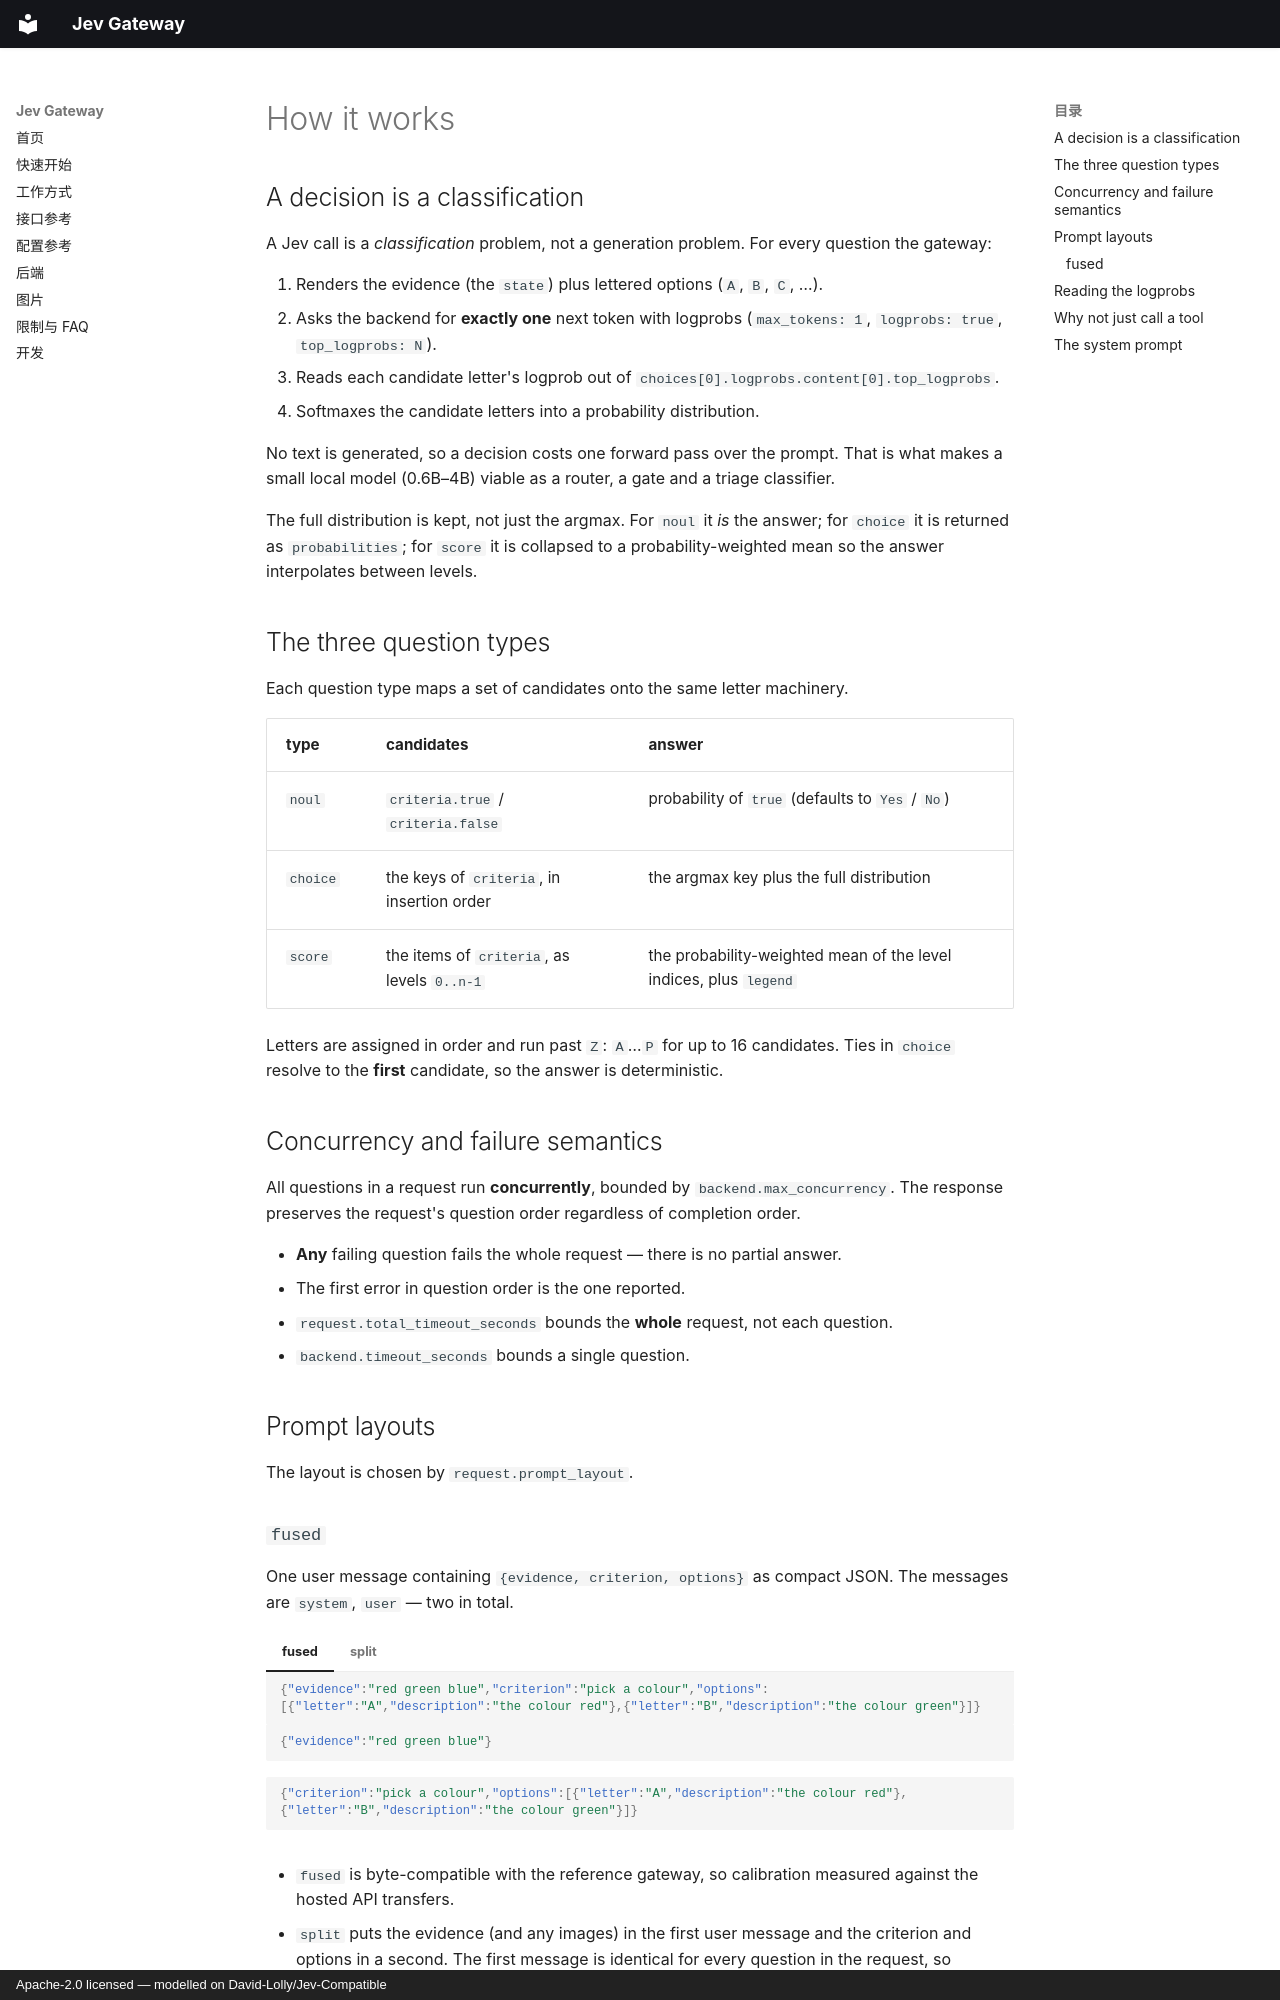

repository: jermeyhu/jev-gateway · page: how-it-works.en/index.html · generator: mkdocs · copyright: Apache-2.0 licensed — modelled on David-Lolly/Jev-Compatible

# How it works

## A decision is a classification

A Jev call is a *classification* problem, not a generation problem. For every question the
gateway:

1. Renders the evidence (the `state`) plus lettered options (`A`, `B`, `C`, …).
2. Asks the backend for **exactly one** next token with logprobs
   (`max_tokens: 1`, `logprobs: true`, `top_logprobs: N`).
3. Reads each candidate letter's logprob out of
   `choices[0].logprobs.content[0].top_logprobs`.
4. Softmaxes the candidate letters into a probability distribution.

No text is generated, so a decision costs one forward pass over the prompt. That is what
makes a small local model (0.6B–4B) viable as a router, a gate and a triage classifier.

The full distribution is kept, not just the argmax. For `noul` it *is* the answer; for
`choice` it is returned as `probabilities`; for `score` it is collapsed to a
probability-weighted mean so the answer interpolates between levels.

## The three question types

Each question type maps a set of candidates onto the same letter machinery.

| type     | candidates                                   | answer                                                            |
| -------- | -------------------------------------------- | ----------------------------------------------------------------- |
| `noul`   | `criteria.true` / `criteria.false`           | probability of `true` (defaults to `Yes` / `No`)                  |
| `choice` | the keys of `criteria`, in insertion order   | the argmax key plus the full distribution                          |
| `score`  | the items of `criteria`, as levels `0..n-1`  | the probability-weighted mean of the level indices, plus `legend`  |

Letters are assigned in order and run past `Z`: `A`…`P` for up to 16 candidates. Ties in
`choice` resolve to the **first** candidate, so the answer is deterministic.

## Concurrency and failure semantics

All questions in a request run **concurrently**, bounded by
`backend.max_concurrency`. The response preserves the request's question order regardless
of completion order.

* **Any** failing question fails the whole request — there is no partial answer.
* The first error in question order is the one reported.
* `request.total_timeout_seconds` bounds the **whole** request, not each question.
* `backend.timeout_seconds` bounds a single question.

## Prompt layouts

The layout is chosen by `request.prompt_layout`.

### `fused`

One user message containing `{evidence, criterion, options}` as compact JSON. The
messages are `system`, `user` — two in total.

=== "fused"

    ```json
    {"evidence":"red green blue","criterion":"pick a colour","options":[{"letter":"A","description":"the colour red"},{"letter":"B","description":"the colour green"}]}
    ```

=== "split"

    ```json
    {"evidence":"red green blue"}
    ```

    ```json
    {"criterion":"pick a colour","options":[{"letter":"A","description":"the colour red"},{"letter":"B","description":"the colour green"}]}
    ```

* `fused` is byte-compatible with the reference gateway, so calibration measured against
  the hosted API transfers.
* `split` puts the evidence (and any images) in the first user message and the criterion
  and options in a second. The first message is identical for every question in the
  request, so llama.cpp reuses the vision encoder work and the state prefill. Use it when
  latency matters more than byte-compatibility.
